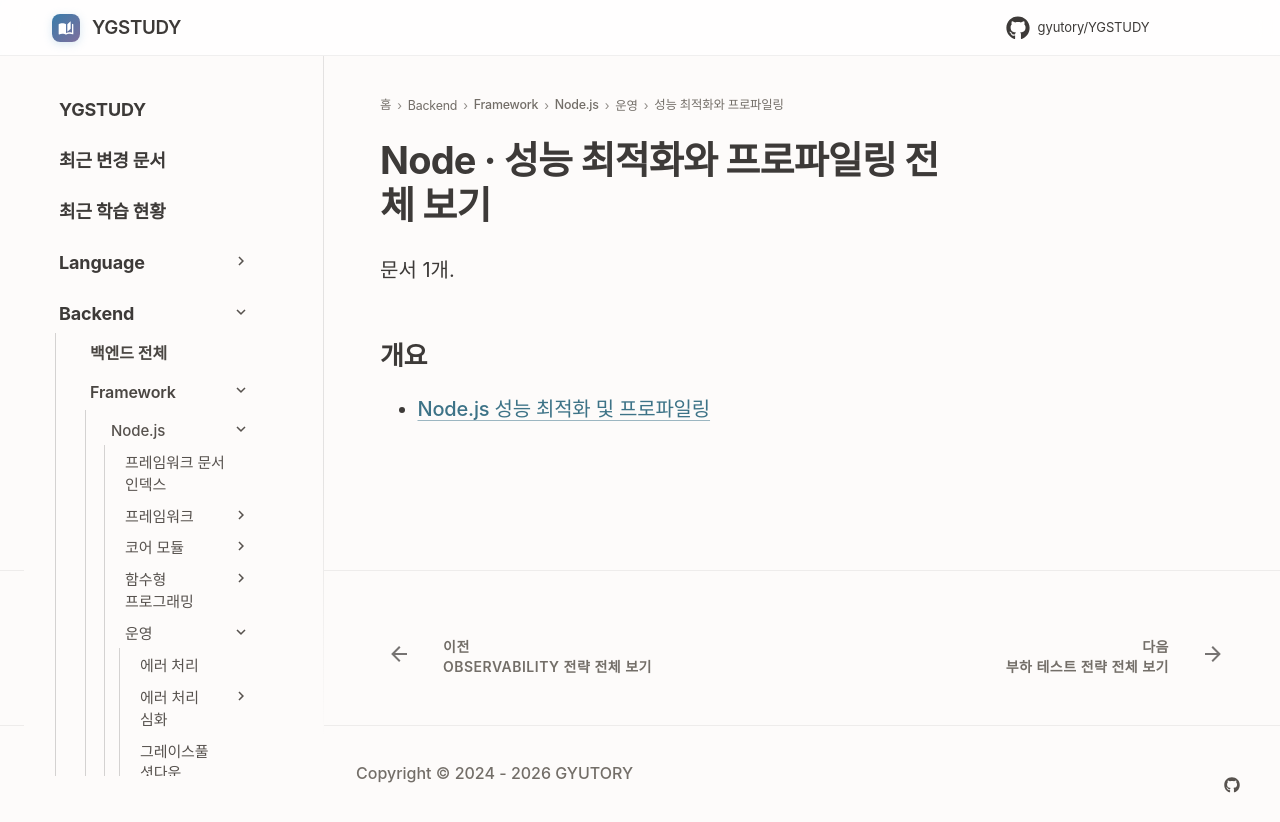

repository: GYUTORY/YGSTUDY · page: Framework/Node/Performance/index.html · generator: mkdocs

---
title: Node · 성능 최적화와 프로파일링 전체 보기
tags: []
hide:
  - toc
---

<!-- AUTO-SECTION-INDEX: tools/section_index.py 가 빌드마다 다시 만든다. 직접 고치지 말 것. -->

# Node · 성능 최적화와 프로파일링 전체 보기

문서 1개.

## 개요

- [Node.js 성능 최적화 및 프로파일링](Node.js_성능_최적화_및_프로파일링.md)
